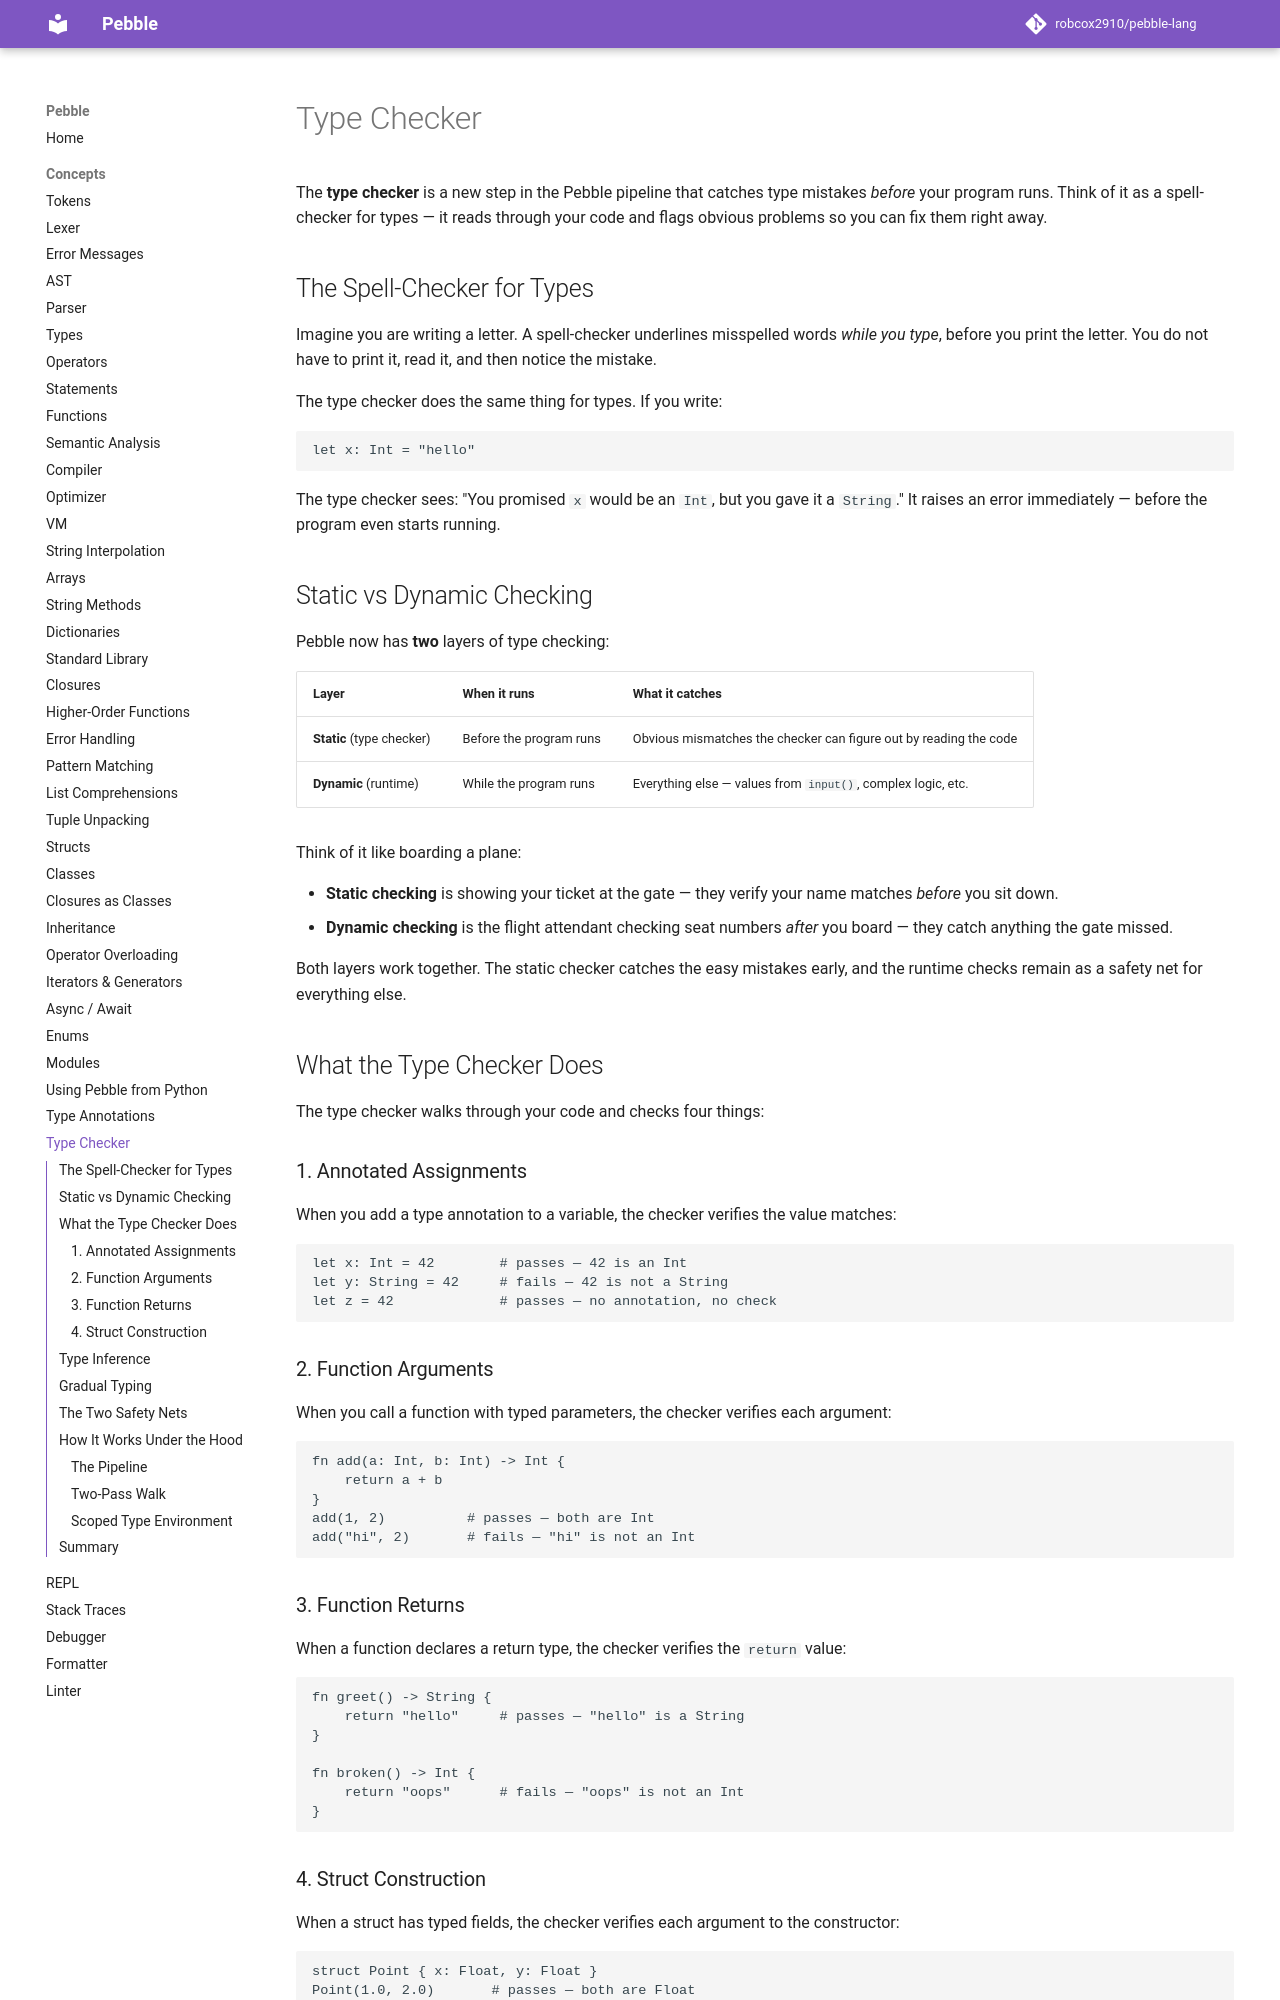

repository: robcox2910/pebble-lang · page: concepts/type-checker/index.html · generator: mkdocs

# Type Checker

The **type checker** is a new step in the Pebble pipeline that catches
type mistakes *before* your program runs. Think of it as a
spell-checker for types — it reads through your code and flags obvious
problems so you can fix them right away.

## The Spell-Checker for Types

Imagine you are writing a letter. A spell-checker underlines misspelled
words *while you type*, before you print the letter. You do not have to
print it, read it, and then notice the mistake.

The type checker does the same thing for types. If you write:

```pebble
let x: Int = "hello"
```

The type checker sees: "You promised `x` would be an `Int`, but you
gave it a `String`." It raises an error immediately — before the
program even starts running.

## Static vs Dynamic Checking

Pebble now has **two** layers of type checking:

| Layer | When it runs | What it catches |
|-------|-------------|----------------|
| **Static** (type checker) | Before the program runs | Obvious mismatches the checker can figure out by reading the code |
| **Dynamic** (runtime) | While the program runs | Everything else — values from `input()`, complex logic, etc. |

Think of it like boarding a plane:

- **Static checking** is showing your ticket at the gate — they verify
  your name matches *before* you sit down.
- **Dynamic checking** is the flight attendant checking seat numbers
  *after* you board — they catch anything the gate missed.

Both layers work together. The static checker catches the easy mistakes
early, and the runtime checks remain as a safety net for everything
else.

## What the Type Checker Does

The type checker walks through your code and checks four things:

### 1. Annotated Assignments

When you add a type annotation to a variable, the checker verifies the
value matches:

```pebble
let x: Int = 42        # passes — 42 is an Int
let y: String = 42     # fails — 42 is not a String
let z = 42             # passes — no annotation, no check
```

### 2. Function Arguments

When you call a function with typed parameters, the checker verifies
each argument:

```pebble
fn add(a: Int, b: Int) -> Int {
    return a + b
}
add(1, 2)          # passes — both are Int
add("hi", 2)       # fails — "hi" is not an Int
```

### 3. Function Returns

When a function declares a return type, the checker verifies the
`return` value:

```pebble
fn greet() -> String {
    return "hello"     # passes — "hello" is a String
}

fn broken() -> Int {
    return "oops"      # fails — "oops" is not an Int
}
```
